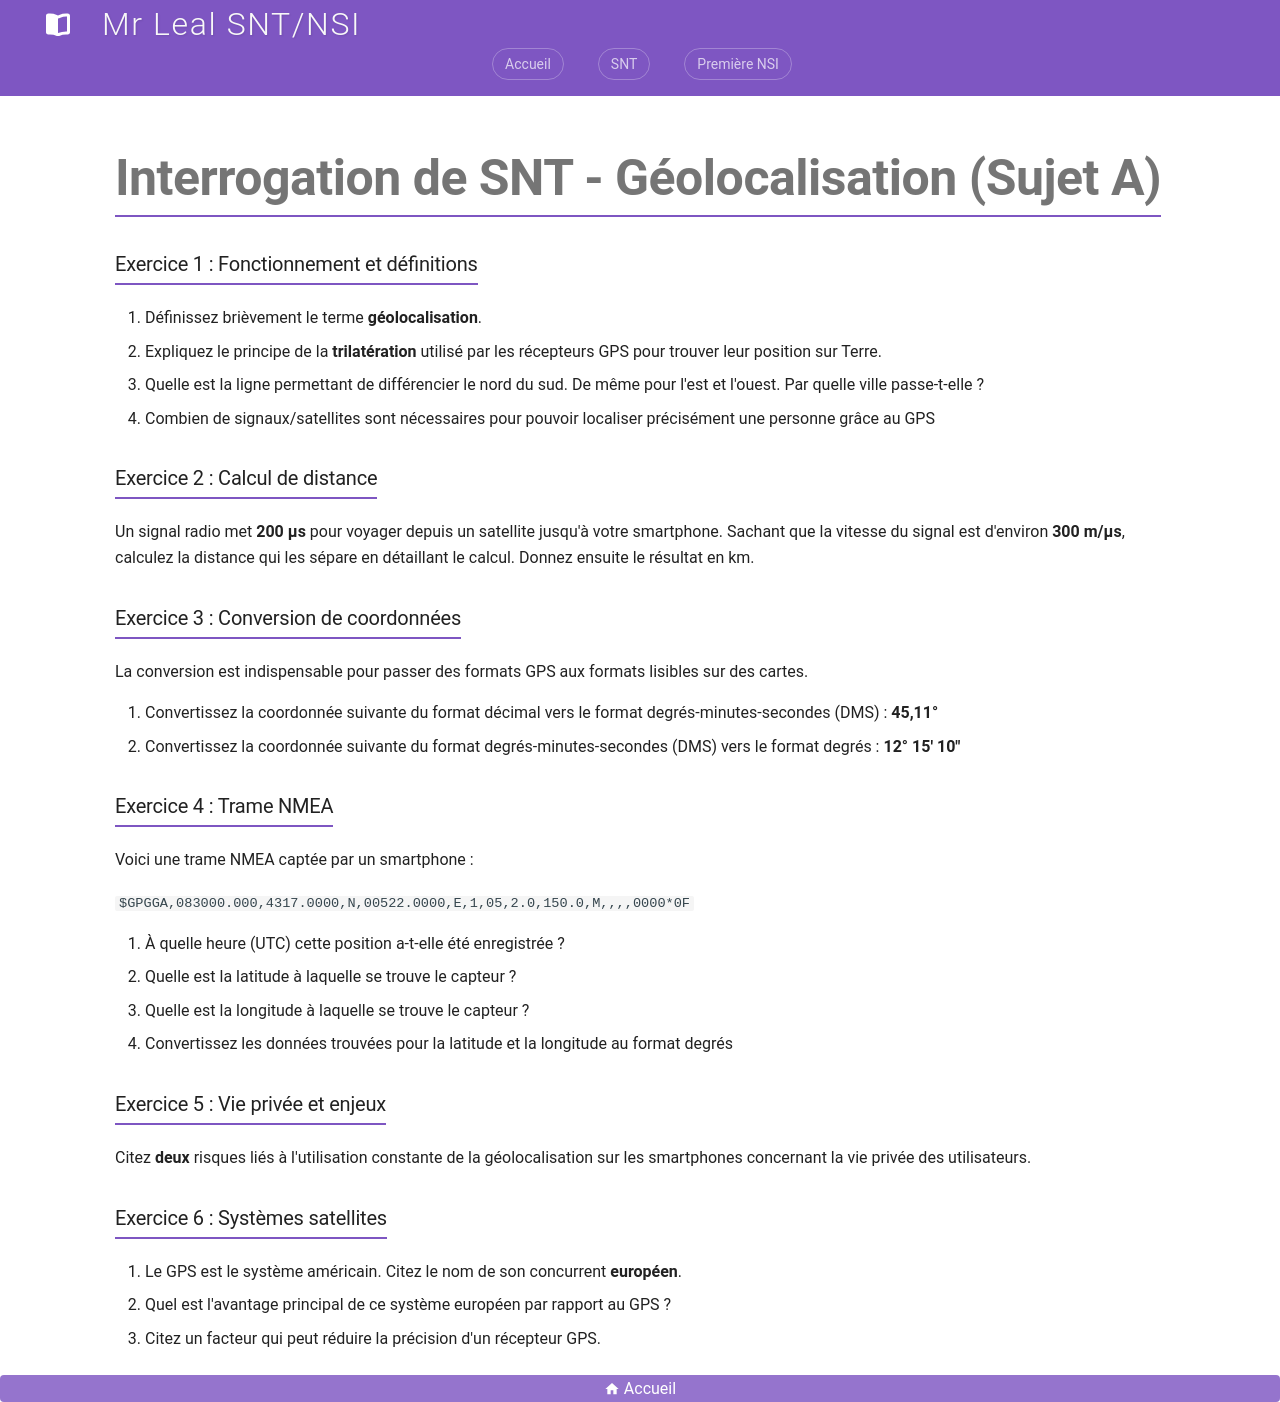

repository: jemangedespatate/projet_mkdocs · page: SNT/Geolocalisation/evaluations/interrogation_sujet_a/index.html · generator: mkdocs

# Interrogation de SNT - Géolocalisation (Sujet A)

### Exercice 1 : Fonctionnement et définitions

1. Définissez brièvement le terme **géolocalisation**.
2. Expliquez le principe de la **trilatération** utilisé par les récepteurs GPS pour trouver leur position sur Terre.
3. Quelle est la ligne permettant de différencier le nord du sud. De même pour l'est et l'ouest. Par quelle ville passe-t-elle ?
4. Combien de signaux/satellites sont nécessaires pour pouvoir localiser précisément une personne grâce au GPS

### Exercice 2 : Calcul de distance

Un signal radio met **200 µs** pour voyager depuis un satellite jusqu'à votre smartphone. Sachant que la vitesse du signal est d'environ **300 m/µs**, calculez la distance qui les sépare en détaillant le calcul. Donnez ensuite le résultat en km.

### Exercice 3 : Conversion de coordonnées

La conversion est indispensable pour passer des formats GPS aux formats lisibles sur des cartes.

1. Convertissez la coordonnée suivante du format décimal vers le format degrés-minutes-secondes (DMS) : **45,11°**
2. Convertissez la coordonnée suivante du format degrés-minutes-secondes (DMS) vers le format degrés : **12° 15' 10"**

### Exercice 4 : Trame NMEA

Voici une trame NMEA captée par un smartphone :

`$GPGGA,083000.000,4317.0000,N,00522.0000,E,1,05,2.0,150.0,M,,,,0000*0F`

1. À quelle heure (UTC) cette position a-t-elle été enregistrée ?
2. Quelle est la latitude à laquelle se trouve le capteur ?
3. Quelle est la longitude à laquelle se trouve le capteur ?
4. Convertissez les données trouvées pour la latitude et la longitude au format degrés

### Exercice 5 : Vie privée et enjeux

Citez **deux** risques liés à l'utilisation constante de la géolocalisation sur les smartphones concernant la vie privée des utilisateurs.

### Exercice 6 : Systèmes satellites

1. Le GPS est le système américain. Citez le nom de son concurrent **européen**.
2. Quel est l'avantage principal de ce système européen par rapport au GPS ?
3. Citez un facteur qui peut réduire la précision d'un récepteur GPS.
